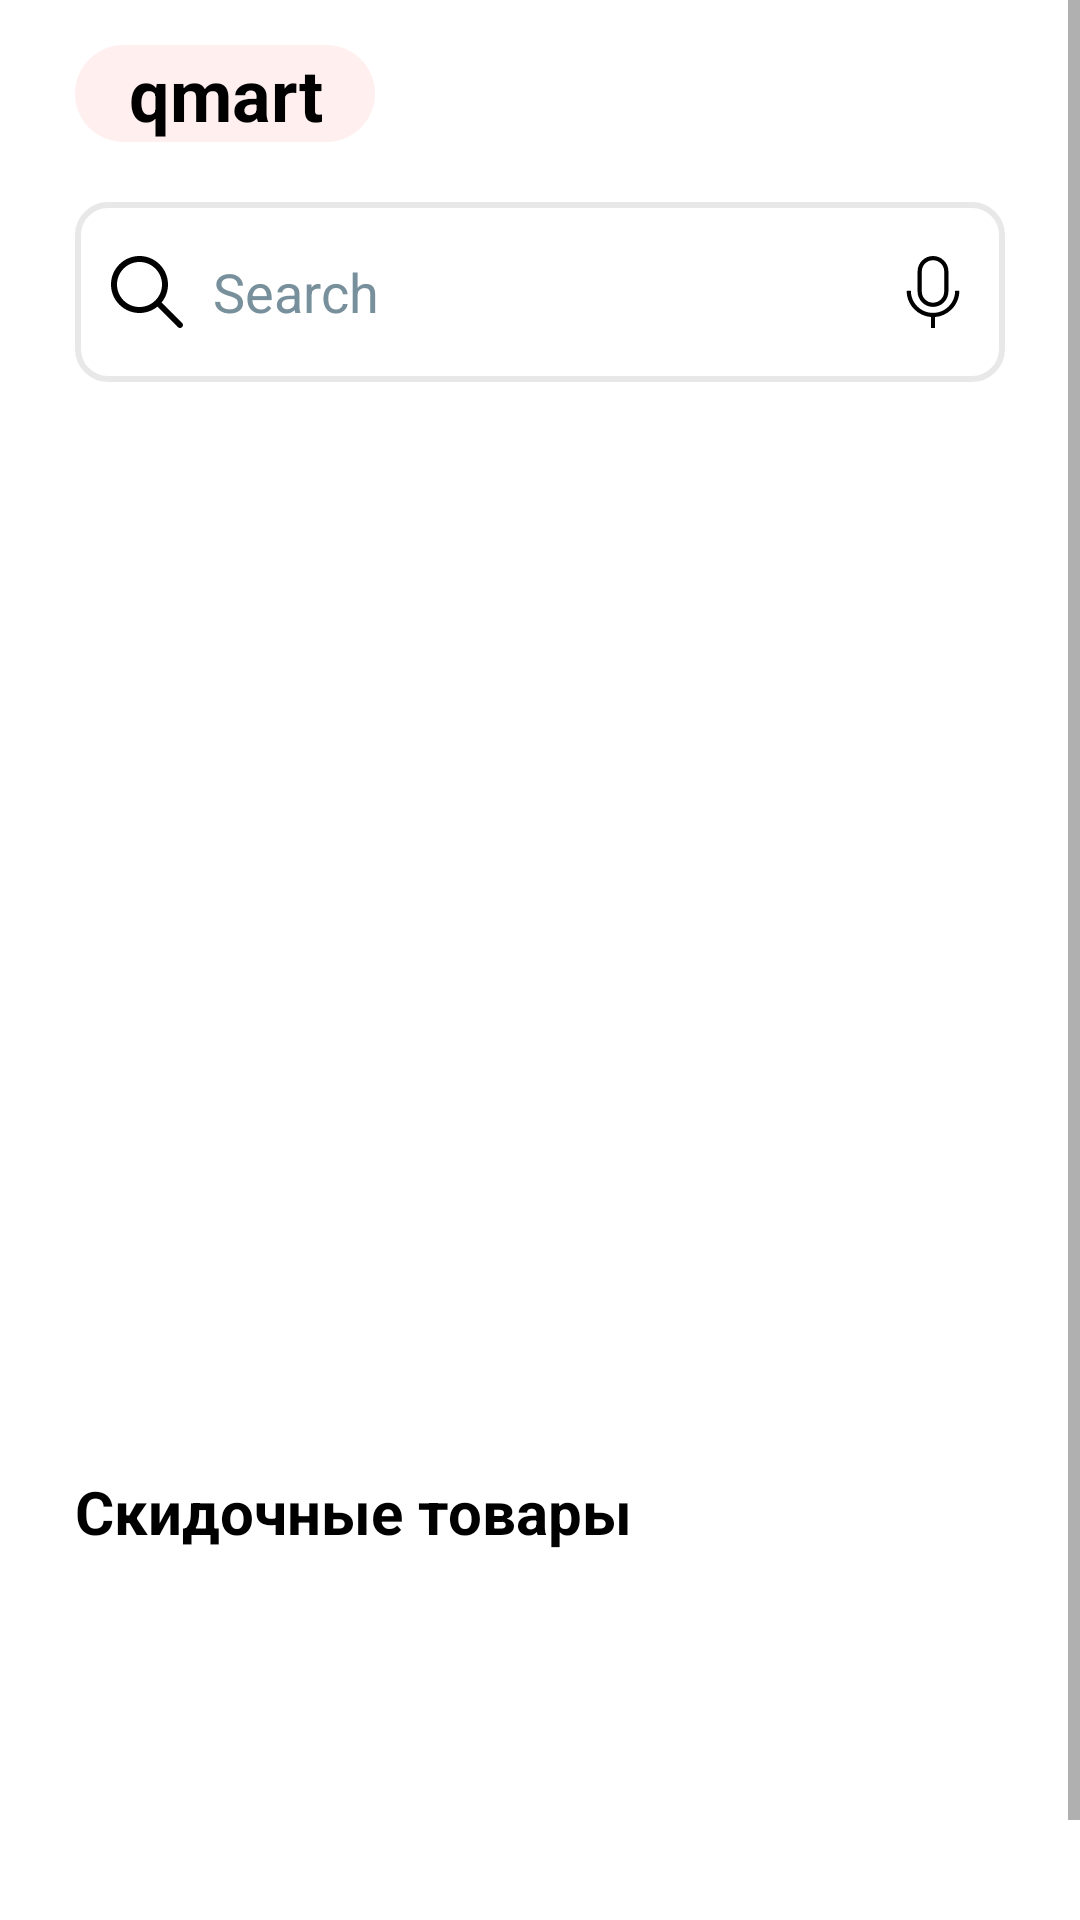

Reconstruct the res/layout file that produces this screen, plus the resources it refers to.
<!-- AndroidManifest.xml: application theme Theme.QmartApp -->
<!-- res/layout/fragment_home.xml -->
<?xml version="1.0" encoding="utf-8"?>
<androidx.constraintlayout.widget.ConstraintLayout xmlns:android="http://schemas.android.com/apk/res/android"
    xmlns:app="http://schemas.android.com/apk/res-auto"
    xmlns:tools="http://schemas.android.com/tools"
    android:layout_width="match_parent"
    android:layout_height="match_parent"
    tools:context=".Fragments.HomeFragment">


    <ScrollView
        android:layout_width="match_parent"
        android:layout_height="match_parent"
        app:layout_constraintBottom_toBottomOf="parent"
        app:layout_constraintEnd_toEndOf="parent"
        app:layout_constraintStart_toStartOf="parent"
        app:layout_constraintTop_toTopOf="parent">

        <LinearLayout
            android:layout_width="match_parent"
            android:layout_height="wrap_content"
            android:orientation="vertical">

            <TextView
                android:id="@+id/textView"
                android:layout_width="100dp"
                android:layout_height="wrap_content"
                android:layout_marginStart="25dp"
                android:layout_marginTop="15dp"
                android:layout_weight="1"
                android:background="@drawable/qmart_bg"
                android:text="@string/qmart"
                android:textAlignment="center"
                android:textColor="#000000"
                android:textSize="24sp"
                android:textStyle="bold" />

            <EditText
                android:id="@+id/editText"
                android:layout_width="match_parent"
                android:layout_height="60dp"
                android:layout_marginHorizontal="25dp"
                android:layout_marginTop="20dp"
                android:background="@drawable/custom_input"
                android:drawableStart="@drawable/search"
                android:drawableEnd="@drawable/micro"
                android:drawablePadding="10dp"
                android:hint="@string/search"
                android:importantForAutofill="no"
                android:minHeight="48dp"
                android:paddingStart="12dp"
                android:paddingEnd="12dp"
                android:textColorHint="#78909C" />

            <LinearLayout
                android:layout_width="match_parent"
                android:layout_height="match_parent"
                android:orientation="vertical">

                <TableLayout
                    android:layout_width="match_parent"
                    android:layout_height="match_parent"
                    android:layout_marginTop="25dp">

                    <TableRow
                        android:layout_width="match_parent"
                        android:layout_height="match_parent">

                        <ImageView
                            android:id="@+id/imageView22"
                            android:layout_width="106dp"
                            android:layout_height="106dp"
                            android:layout_weight="0.333"
                            android:src="@drawable/clean" />

                        <ImageView
                            android:id="@+id/imageView21"
                            android:layout_width="106dp"
                            android:layout_height="106dp"
                            android:layout_weight="0.333"
                            android:src="@drawable/clean" />

                        <ImageView
                            android:id="@+id/imageView16"
                            android:layout_width="106dp"
                            android:layout_height="106dp"
                            android:layout_weight="0.333"
                            android:src="@drawable/clean" />
                    </TableRow>

                    <TableRow
                        android:layout_width="match_parent"
                        android:layout_height="match_parent">

                        <ImageView
                            android:id="@+id/imageView22"
                            android:layout_width="106dp"
                            android:layout_height="106dp"
                            android:layout_weight="0.333"
                            android:src="@drawable/clean" />

                        <ImageView
                            android:id="@+id/imageView21"
                            android:layout_width="106dp"
                            android:layout_height="106dp"
                            android:layout_weight="0.333"
                            android:src="@drawable/clean" />

                        <ImageView
                            android:id="@+id/imageView16"
                            android:layout_width="106dp"
                            android:layout_height="106dp"
                            android:layout_weight="0.333"
                            android:src="@drawable/clean" />
                    </TableRow>

                    <TableRow
                        android:layout_width="match_parent"
                        android:layout_height="match_parent">

                        <ImageView
                            android:id="@+id/imageView22"
                            android:layout_width="106dp"
                            android:layout_height="106dp"
                            android:layout_weight="0.333"
                            android:src="@drawable/clean" />

                        <ImageView
                            android:id="@+id/imageView21"
                            android:layout_width="106dp"
                            android:layout_height="106dp"
                            android:layout_weight="0.333"
                            android:src="@drawable/clean" />

                        <ImageView
                            android:id="@+id/imageView16"
                            android:layout_width="106dp"
                            android:layout_height="106dp"
                            android:layout_weight="0.333"
                            android:src="@drawable/clean" />
                    </TableRow>

                </TableLayout>

            </LinearLayout>

            <TextView
                android:id="@+id/textView7"
                android:layout_width="match_parent"
                android:layout_height="wrap_content"
                android:layout_marginHorizontal="25dp"
                android:layout_marginTop="20dp"
                android:text="Скидочные товары"
                android:textColor="@color/black"
                android:textSize="20sp"
                android:textStyle="bold" />

            <ImageView
                android:id="@+id/imageView5"
                android:layout_width="match_parent"
                android:layout_height="148dp"
                android:layout_marginTop="10dp"
                app:srcCompat="@drawable/sandwich" />
        </LinearLayout>
    </ScrollView>

</androidx.constraintlayout.widget.ConstraintLayout>
<!-- resources referenced by this layout -->
<resources>
  <!-- drawable custom_input (drawable) -->
  <?xml version="1.0" encoding="utf-8"?>
  <selector xmlns:android="http://schemas.android.com/apk/res/android">
      <item android:state_enabled="true" android:state_focused="true">
          <shape android:shape="rectangle">
              <solid android:color="@color/white"/>
              <corners android:radius="10dp"/>
              <stroke android:color="#B1F89F" android:width="2dp"/>
          </shape>
      </item>
  
  
      <item android:state_enabled="true">
          <shape android:shape="rectangle">
              <solid android:color="@color/white"/>
              <corners android:radius="10dp"/>
              <stroke android:color="#E8E8E8" android:width="2dp"/>
          </shape>
      </item>
  </selector>
  <!-- drawable micro (drawable) -->
  <vector android:height="24dp" android:viewportHeight="512"
      android:viewportWidth="512" android:width="24dp" xmlns:android="http://schemas.android.com/apk/res/android">
      <path android:fillColor="#000000" android:pathData="M256,0c-60.45,0 -109.63,49.18 -109.63,109.63v142.82c0,60.45 49.18,109.63 109.63,109.63s109.63,-49.18 109.63,-109.63L365.63,109.63C365.63,49.18 316.45,0 256,0zM335.63,252.45c0,43.91 -35.72,79.63 -79.63,79.63s-79.63,-35.72 -79.63,-79.63L176.37,109.63C176.37,65.72 212.09,30 256,30s79.63,35.72 79.63,79.63v142.82z"/>
      <path android:fillColor="#000000" android:pathData="M413.42,247.11c0,86.8 -70.62,157.42 -157.42,157.42S98.58,333.91 98.58,247.11h-30c0,49.87 19.55,96.89 55.04,132.38 31.91,31.91 73.14,50.92 117.38,54.44V512h30v-78.07c44.24,-3.51 85.47,-22.53 117.38,-54.44 35.49,-35.5 55.04,-82.51 55.04,-132.38h-30z"/>
  </vector>
  <!-- drawable qmart_bg (drawable) -->
  <?xml version="1.0" encoding="utf-8"?>
  <selector xmlns:android="http://schemas.android.com/apk/res/android">
      <item>
          <shape android:shape="rectangle">
              <solid android:color="#FFEFEF"/>
              <corners android:radius="20dp"/>
          </shape>
      </item>
  </selector>
  <!-- drawable search (drawable) -->
  <vector android:height="24dp" android:viewportHeight="512.01"
      android:viewportWidth="512.01" android:width="24dp" xmlns:android="http://schemas.android.com/apk/res/android">
      <path android:fillColor="#000000" android:pathData="m505.75,475.59 l-145.6,-145.6c28.2,-34.84 45.18,-79.1 45.18,-127.32C405.33,90.93 314.41,0 202.67,0S0,90.93 0,202.67s90.92,202.67 202.67,202.67c48.21,0 92.48,-16.98 127.32,-45.18l145.6,145.6c4.16,4.16 9.62,6.25 15.08,6.25s10.92,-2.09 15.08,-6.25c8.34,-8.34 8.34,-21.82 -0,-30.17zM202.67,362.67c-88.24,0 -160,-71.76 -160,-160s71.76,-160 160,-160 160,71.76 160,160 -71.77,160 -160,160z"/>
  </vector>
  <string name="qmart">qmart</string>
  <string name="search">Search</string>
  <style name="Theme.QmartApp" parent="Theme.MaterialComponents.DayNight.NoActionBar">
          
          <item name="colorPrimary">@color/purple_500</item>
          <item name="colorPrimaryVariant">@color/purple_700</item>
          <item name="colorOnPrimary">@color/white</item>
          
          <item name="colorSecondary">@color/teal_200</item>
          <item name="colorSecondaryVariant">@color/teal_700</item>
          <item name="colorOnSecondary">@color/black</item>
          
          <item name="android:statusBarColor">?attr/colorPrimaryVariant</item>
          
      </style>
  <!-- not gathered from this repository: default colours our renderer supplied (Android Studio template values) -->
  <color name="purple_500">#FF6200EE</color>
  <color name="purple_700">#FF3700B3</color>
  <color name="teal_200">#FF03DAC5</color>
  <color name="teal_700">#FF018786</color>
  <color name="black">#FF000000</color>
  <color name="white">#FFFFFFFF</color>
</resources>
